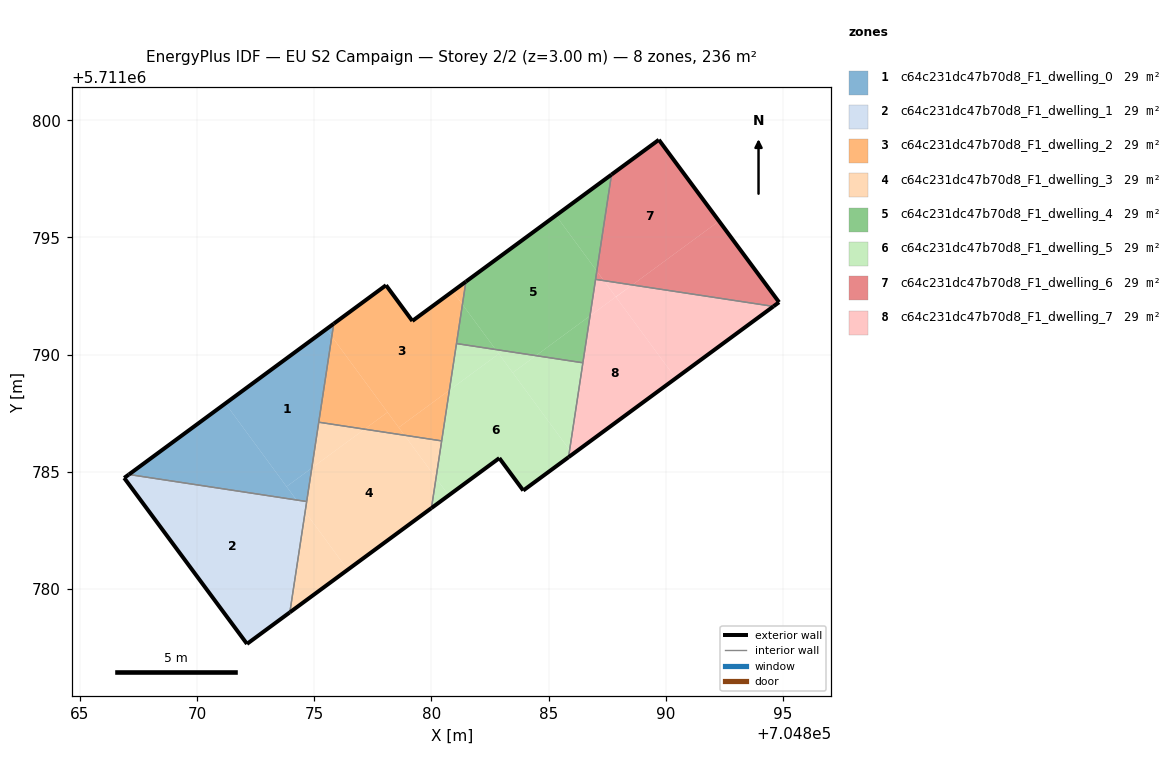
=== STOREY PLAN SPEC (per zone: floor XY polygon, exterior-wall plan segments, windows/doors) ===
zone 1: c64c231dc47b70d8_F1_dwelling_0  (29.5 m²)
  floor: (704874.90, 5711785.16) (704875.75, 5711790.77) (704875.52, 5711791.09) (704871.21, 5711787.92) (704873.82, 5711784.37)
  floor: (704874.24, 5711783.80) (704871.21, 5711787.92) (704867.09, 5711784.88)
  floor: (704875.75, 5711790.77) (704875.83, 5711791.32) (704875.52, 5711791.09)
  floor: (704874.68, 5711783.73) (704874.90, 5711785.16) (704873.82, 5711784.37) (704874.24, 5711783.80)
  exterior wall: (704867.09, 5711784.88) – (704875.83, 5711791.32)  [10.9 m]
  interior walls: 3
zone 2: c64c231dc47b70d8_F1_dwelling_1  (29.5 m²)
  floor: (704873.96, 5711779.00) (704874.61, 5711783.29) (704874.24, 5711783.80) (704867.09, 5711784.88) (704866.89, 5711784.74) (704872.13, 5711777.65)
  floor: (704874.61, 5711783.29) (704874.68, 5711783.73) (704874.24, 5711783.80)
  exterior wall: (704873.96, 5711779.00) – (704872.13, 5711777.65)  [2.3 m]
  exterior wall: (704872.13, 5711777.65) – (704866.89, 5711784.74)  [8.8 m]
  exterior wall: (704866.89, 5711784.74) – (704867.09, 5711784.88)  [0.2 m]
  interior walls: 2
zone 3: c64c231dc47b70d8_F1_dwelling_2  (29.5 m²)
  floor: (704880.77, 5711788.48) (704881.32, 5711792.14) (704880.91, 5711792.70) (704879.19, 5711791.44) (704878.06, 5711792.96) (704875.83, 5711791.32) (704875.75, 5711790.77) (704878.61, 5711786.89)
  floor: (704878.85, 5711786.56) (704878.13, 5711787.54) (704877.15, 5711786.82)
  floor: (704880.44, 5711786.32) (704880.77, 5711788.48) (704878.61, 5711786.89) (704878.85, 5711786.56)
  floor: (704878.13, 5711787.54) (704875.75, 5711790.77) (704875.19, 5711787.12) (704877.15, 5711786.82)
  floor: (704881.32, 5711792.14) (704881.47, 5711793.12) (704880.91, 5711792.70)
  exterior wall: (704875.83, 5711791.32) – (704878.06, 5711792.96)  [2.8 m]
  exterior wall: (704878.06, 5711792.96) – (704879.19, 5711791.44)  [1.9 m]
  exterior wall: (704879.19, 5711791.44) – (704881.47, 5711793.12)  [2.8 m]
  interior walls: 4
zone 4: c64c231dc47b70d8_F1_dwelling_3  (29.5 m²)
  floor: (704880.00, 5711783.45) (704880.20, 5711784.73) (704878.85, 5711786.56) (704877.15, 5711786.82) (704874.90, 5711785.16) (704874.61, 5711783.29) (704876.43, 5711780.82)
  floor: (704876.43, 5711780.82) (704874.61, 5711783.29) (704873.96, 5711779.00)
  floor: (704877.15, 5711786.82) (704875.19, 5711787.12) (704874.90, 5711785.16)
  floor: (704880.20, 5711784.73) (704880.44, 5711786.32) (704878.85, 5711786.56)
  exterior wall: (704880.00, 5711783.45) – (704873.96, 5711779.00)  [7.5 m]
  interior walls: 4
zone 5: c64c231dc47b70d8_F1_dwelling_4  (29.5 m²)
  floor: (704886.77, 5711791.65) (704887.06, 5711793.56) (704885.31, 5711795.94) (704881.47, 5711793.12) (704881.33, 5711792.14) (704882.74, 5711790.22) (704884.46, 5711789.96)
  floor: (704886.46, 5711789.65) (704886.77, 5711791.65) (704884.46, 5711789.96)
  floor: (704887.06, 5711793.56) (704887.69, 5711797.68) (704885.31, 5711795.94)
  floor: (704882.74, 5711790.22) (704881.33, 5711792.14) (704881.07, 5711790.47)
  exterior wall: (704881.47, 5711793.12) – (704887.69, 5711797.68)  [7.7 m]
  interior walls: 4
zone 6: c64c231dc47b70d8_F1_dwelling_5  (29.5 m²)
  floor: (704885.85, 5711785.62) (704885.90, 5711785.93) (704882.88, 5711790.03) (704880.77, 5711788.48) (704880.20, 5711784.73) (704880.74, 5711783.99) (704882.90, 5711785.58) (704883.92, 5711784.20)
  floor: (704880.74, 5711783.99) (704880.20, 5711784.73) (704880.00, 5711783.45)
  floor: (704882.88, 5711790.03) (704882.74, 5711790.22) (704881.07, 5711790.47) (704880.77, 5711788.48)
  floor: (704884.46, 5711789.96) (704882.74, 5711790.22) (704883.47, 5711789.23)
  floor: (704885.90, 5711785.93) (704886.46, 5711789.65) (704884.46, 5711789.96) (704883.47, 5711789.23)
  exterior wall: (704882.90, 5711785.58) – (704880.00, 5711783.45)  [3.6 m]
  exterior wall: (704885.85, 5711785.62) – (704883.92, 5711784.20)  [2.4 m]
  exterior wall: (704883.92, 5711784.20) – (704882.90, 5711785.58)  [1.7 m]
  interior walls: 4
zone 7: c64c231dc47b70d8_F1_dwelling_6  (29.5 m²)
  floor: (704892.27, 5711795.70) (704889.71, 5711799.17) (704887.69, 5711797.68) (704887.06, 5711793.56) (704887.36, 5711793.16) (704888.57, 5711792.97)
  floor: (704894.84, 5711792.24) (704892.27, 5711795.70) (704888.57, 5711792.97) (704894.60, 5711792.06)
  floor: (704887.36, 5711793.16) (704887.06, 5711793.56) (704887.01, 5711793.21)
  exterior wall: (704887.69, 5711797.68) – (704889.71, 5711799.17)  [2.5 m]
  exterior wall: (704889.71, 5711799.17) – (704894.84, 5711792.24)  [8.6 m]
  exterior wall: (704894.84, 5711792.24) – (704894.60, 5711792.06)  [0.3 m]
  interior walls: 2
zone 8: c64c231dc47b70d8_F1_dwelling_7  (29.5 m²)
  floor: (704890.43, 5711788.99) (704887.87, 5711792.46) (704886.77, 5711791.66) (704885.90, 5711785.93) (704886.03, 5711785.75)
  floor: (704894.60, 5711792.06) (704888.57, 5711792.97) (704887.87, 5711792.46) (704890.43, 5711788.99)
  floor: (704886.03, 5711785.75) (704885.90, 5711785.93) (704885.85, 5711785.62)
  floor: (704887.87, 5711792.46) (704887.36, 5711793.16) (704887.01, 5711793.21) (704886.77, 5711791.66)
  floor: (704888.57, 5711792.97) (704887.36, 5711793.16) (704887.87, 5711792.46)
  exterior wall: (704894.60, 5711792.06) – (704885.85, 5711785.62)  [10.9 m]
  interior walls: 3

=== DERIVED (storey summary) ===
Building: EU S2 Campaign
Storey: 2 of 2  (floor level z = 3.00 m)
Storey gross floor area: 235.7 m²
Zones on this storey: 8
  - c64c231dc47b70d8_F1_dwelling_0: floor 29.5 m²; exterior wall 10.9 m (32.6 m²); WWR 0.0%
  - c64c231dc47b70d8_F1_dwelling_1: floor 29.5 m²; exterior wall 11.3 m (34.0 m²); WWR 0.0%
  - c64c231dc47b70d8_F1_dwelling_2: floor 29.5 m²; exterior wall 7.5 m (22.5 m²); WWR 0.0%
  - c64c231dc47b70d8_F1_dwelling_3: floor 29.5 m²; exterior wall 7.5 m (22.5 m²); WWR 0.0%
  - c64c231dc47b70d8_F1_dwelling_4: floor 29.5 m²; exterior wall 7.7 m (23.1 m²); WWR 0.0%
  - c64c231dc47b70d8_F1_dwelling_5: floor 29.5 m²; exterior wall 7.7 m (23.1 m²); WWR 0.0%
  - c64c231dc47b70d8_F1_dwelling_6: floor 29.5 m²; exterior wall 11.4 m (34.3 m²); WWR 0.0%
  - c64c231dc47b70d8_F1_dwelling_7: floor 29.5 m²; exterior wall 10.9 m (32.6 m²); WWR 0.0%
Zone adjacency (shared interzone walls):
  - c64c231dc47b70d8_F1_dwelling_0 ↔ c64c231dc47b70d8_F1_dwelling_1
  - c64c231dc47b70d8_F1_dwelling_0 ↔ c64c231dc47b70d8_F1_dwelling_2
  - c64c231dc47b70d8_F1_dwelling_0 ↔ c64c231dc47b70d8_F1_dwelling_3
  - c64c231dc47b70d8_F1_dwelling_1 ↔ c64c231dc47b70d8_F1_dwelling_3
  - c64c231dc47b70d8_F1_dwelling_2 ↔ c64c231dc47b70d8_F1_dwelling_3
  - c64c231dc47b70d8_F1_dwelling_2 ↔ c64c231dc47b70d8_F1_dwelling_4
  - c64c231dc47b70d8_F1_dwelling_2 ↔ c64c231dc47b70d8_F1_dwelling_5
  - c64c231dc47b70d8_F1_dwelling_3 ↔ c64c231dc47b70d8_F1_dwelling_5
  - c64c231dc47b70d8_F1_dwelling_4 ↔ c64c231dc47b70d8_F1_dwelling_5
  - c64c231dc47b70d8_F1_dwelling_4 ↔ c64c231dc47b70d8_F1_dwelling_6
  - c64c231dc47b70d8_F1_dwelling_4 ↔ c64c231dc47b70d8_F1_dwelling_7
  - c64c231dc47b70d8_F1_dwelling_5 ↔ c64c231dc47b70d8_F1_dwelling_7
  - c64c231dc47b70d8_F1_dwelling_6 ↔ c64c231dc47b70d8_F1_dwelling_7